Run: headless pygame with SDL's dummy video driver; simulated clock (each Clock.tick advances the game by its frame time, no real sleeping); random seed 0; keys injected as events and as key.get_pressed() state; no mouse input.
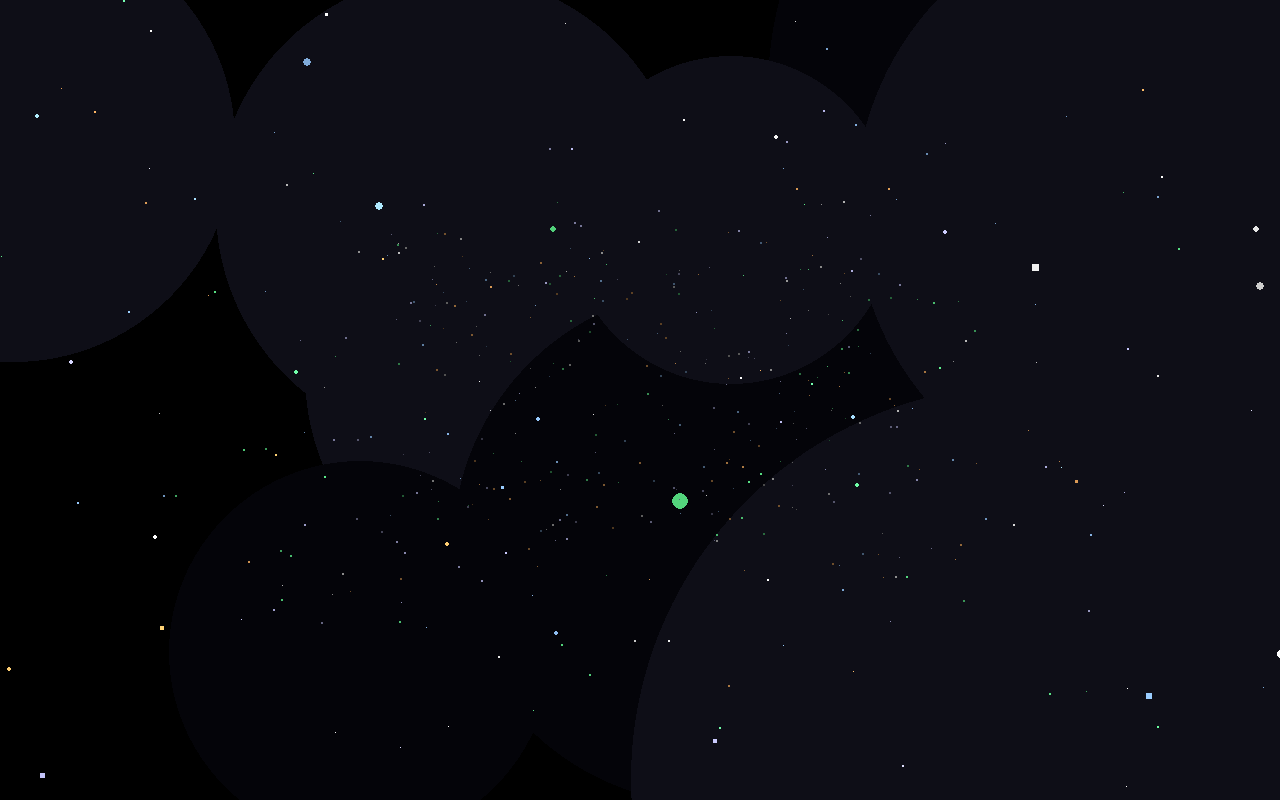
Frame 1 of 4 · flips 1–60 · no input
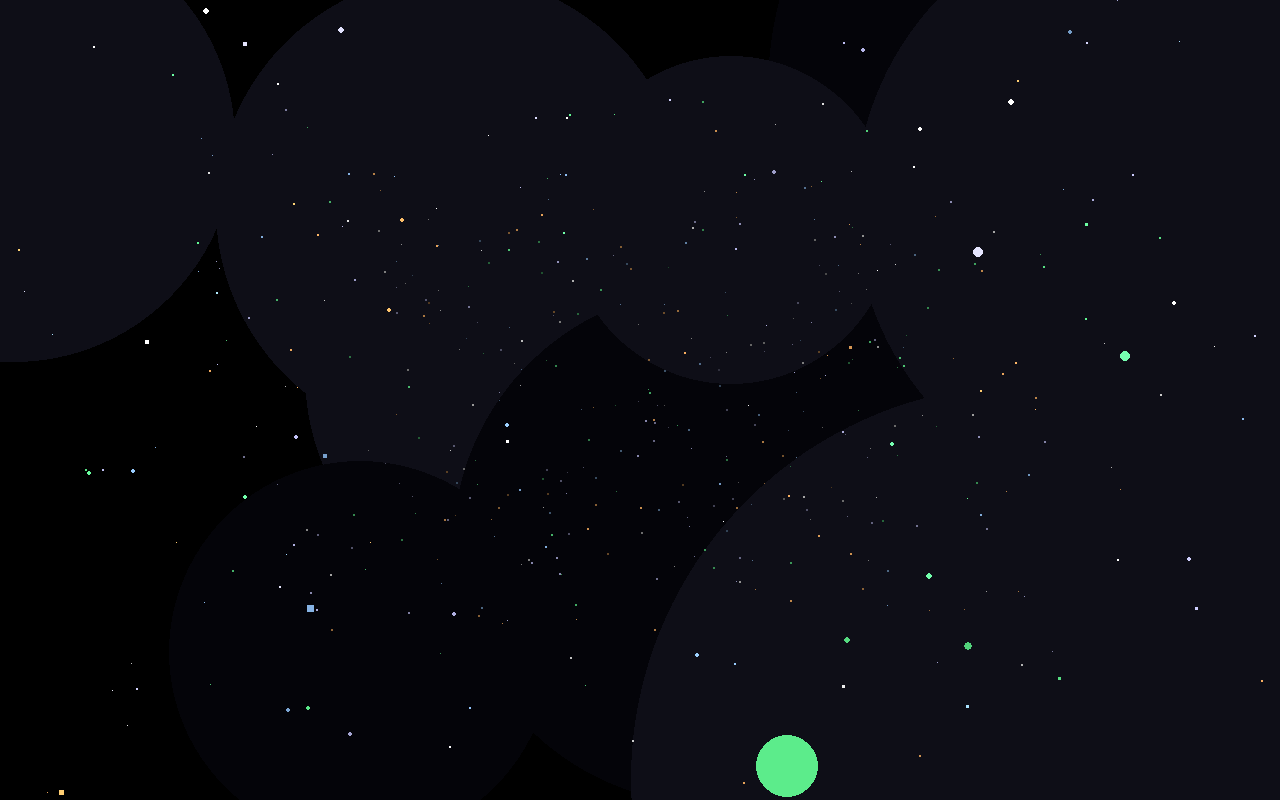
Frame 2 of 4 · flips 61–180 · tapped SPACE, RETURN · held RIGHT (→), D
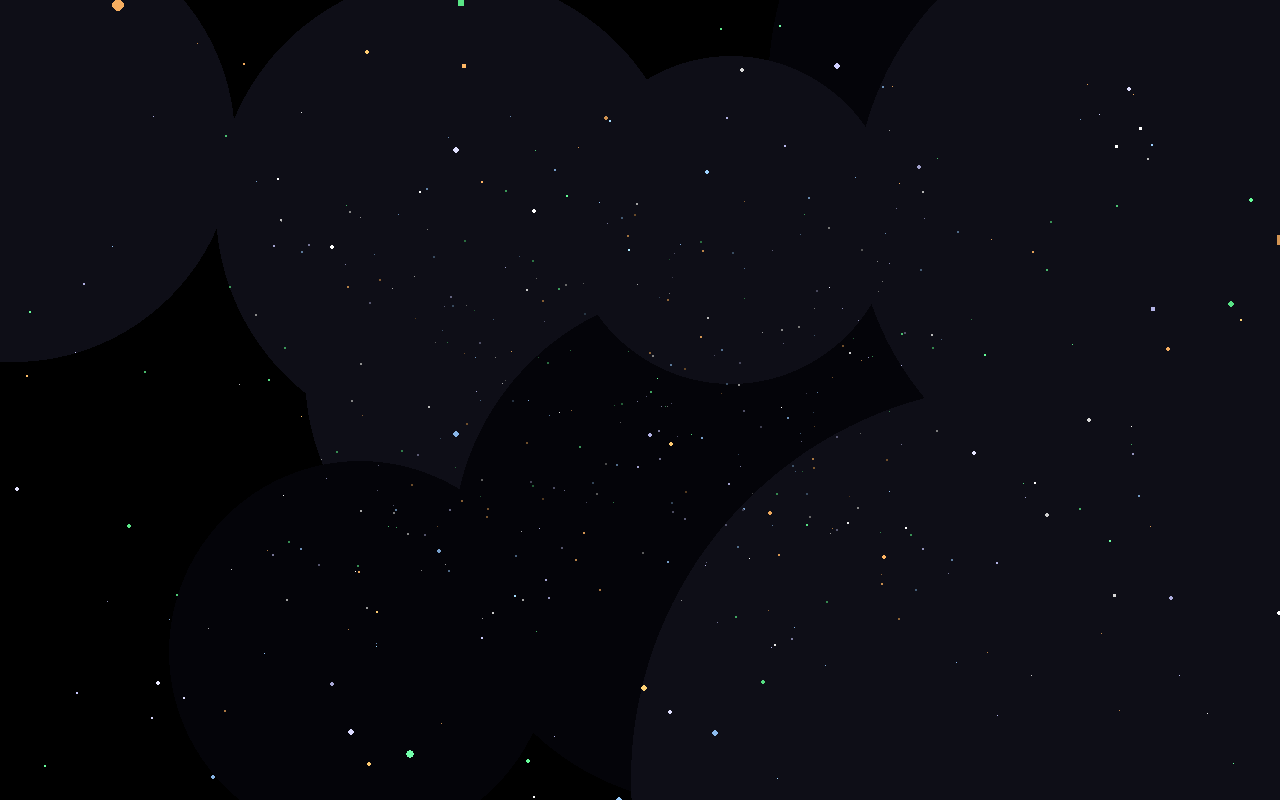
Frame 3 of 4 · flips 181–300 · held DOWN (↓), S
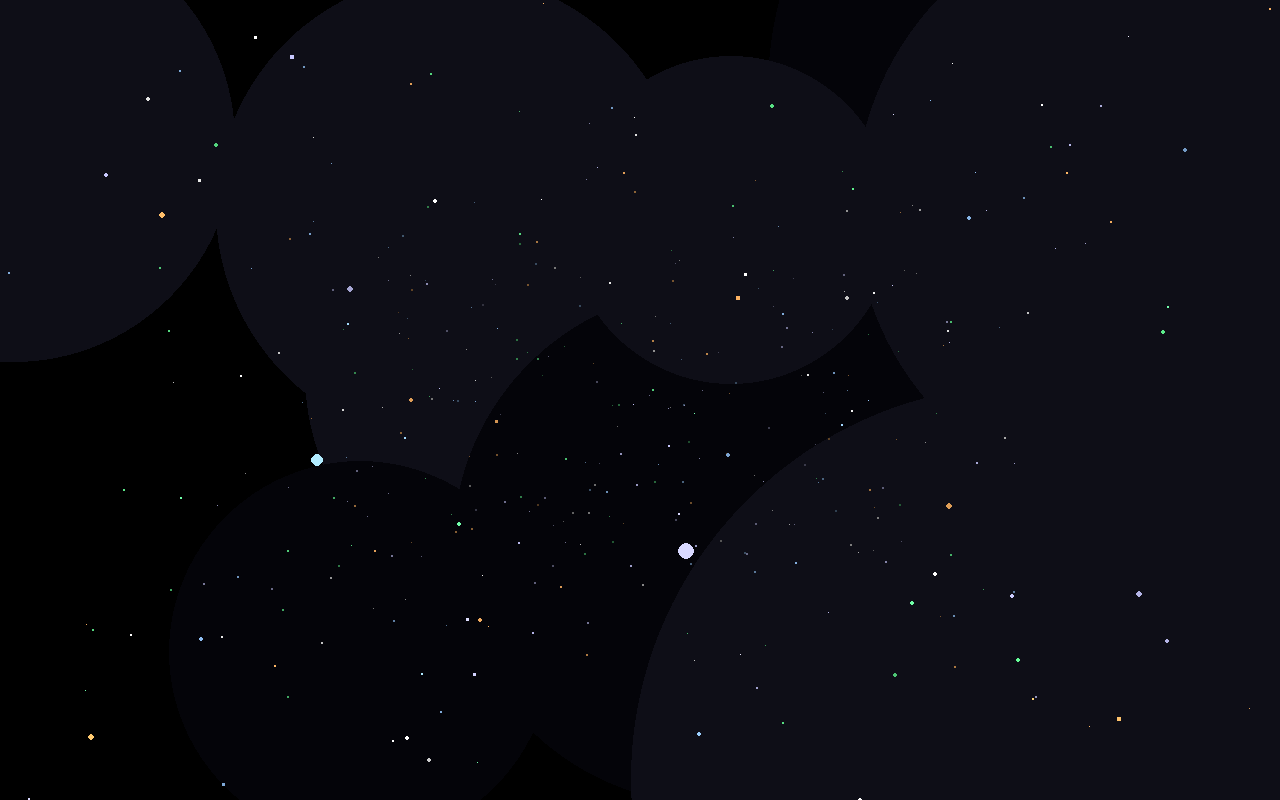
Frame 4 of 4 · flips 301–420 · held LEFT (←), A, UP (↑), W

The pygame program that drew these frames:

import pygame
import random
import math
import sys

# --- Initialize Pygame ---
pygame.init()

# --- Screen Dimensions ---
SCREEN_WIDTH = 1280  # Increased default width
SCREEN_HEIGHT = 800  # Increased default height
screen = pygame.display.set_mode((SCREEN_WIDTH, SCREEN_HEIGHT))
pygame.display.set_caption("Dynamic Tech Display")

# --- Colors ---
BLACK = (0, 0, 0)
WHITE = (255, 255, 255)
GRAY = (50, 50, 50)
TRANSPARENT_BLACK = (0, 0, 0, 10) # For binary trail

# --- Global Settings ---
global_speed_multiplier = 1.0 # Affects all modes
FPS = 60 # Frames per second

# --- Modes ---
MODE_STARS = 0
MODE_PIPES = 1
MODE_BINARY = 2

current_mode = MODE_STARS
transitioning = False
transition_alpha = 0 # For fade effect (0 to 255)
transition_speed = 5 # How fast the fade happens

# --- Mode Customization Variables ---

# --- Stars Mode ---
NUM_STARS = 600 # Increased default number of stars
STARS_LIST = []
STAR_DENSITY = 1.0 # Controls how many stars are generated (1.0 is default)

TECH_STAR_COLORS = [
    (150, 200, 255), # Light Blue
    (100, 255, 150), # Light Green
    (255, 180, 100), # Light Orange
    (200, 200, 255), # Lavender
    (255, 255, 255)  # White
]

STAR_VIEW_DISTANCE = 1200 # How far the stars initially are in Z
STAR_FOCAL_LENGTH = 350   # Controls the perspective effect (higher = stronger perspective)
STAR_Z_RESET = STAR_VIEW_DISTANCE + 200 # Z value when a star resets to the back

NEBULA_ELEMENTS = []
NUM_NEBULAE = 10 # More nebulae
NEBULA_PALETTES = [
    [(30, 30, 60, 40), (60, 60, 100, 60)],  # Dark Blue/Purple
    [(30, 60, 30, 40), (60, 100, 60, 60)],  # Dark Green
    [(60, 30, 30, 40), (100, 60, 60, 60)],  # Dark Red
    [(50, 50, 50, 40), (80, 80, 80, 60)],   # Grayscale
    [(0, 40, 40, 40), (0, 80, 80, 60)]      # Dark Cyan
]
nebula_surface = pygame.Surface((SCREEN_WIDTH, SCREEN_HEIGHT), pygame.SRCALPHA)
current_nebula_palette = random.choice(NEBULA_PALETTES)

def init_stars_mode():
    global STARS_LIST, current_nebula_palette, NEBULA_ELEMENTS
    STARS_LIST = []
    for _ in range(NUM_STARS):
        star = create_star_data()
        if star:
            STARS_LIST.append(star)
    current_nebula_palette = random.choice(NEBULA_PALETTES)
    NEBULA_ELEMENTS = []
    for _ in range(NUM_NEBULAE):
        nebula_color = random.choice(current_nebula_palette)
        nebula_radius = random.randint(150, 400)
        nebula_x = random.randint(0, SCREEN_WIDTH)
        nebula_y = random.randint(0, SCREEN_HEIGHT)
        NEBULA_ELEMENTS.append({'pos': (nebula_x, nebula_y), 'radius': nebula_radius, 'color': nebula_color})

def create_star_data():
    if random.random() > STAR_DENSITY:
        return None
    x = random.uniform(-SCREEN_WIDTH / 2, SCREEN_WIDTH / 2)
    y = random.uniform(-SCREEN_HEIGHT / 2, SCREEN_HEIGHT / 2)
    z = random.uniform(50, STAR_VIEW_DISTANCE)
    base_speed = random.uniform(0.5, 3.0)
    shape_type = random.choice(['circle', 'square'])
    size_factor = random.uniform(0.8, 2.5)
    color = random.choice(TECH_STAR_COLORS)
    return {'x': x, 'y': y, 'z': z, 'base_speed': base_speed,
            'shape': shape_type, 'size_factor': size_factor, 'color': color}

def get_flicker_brightness(base_brightness):
    return base_brightness * random.uniform(0.8, 1.2)

def update_stars_mode():
    stars_to_remove = [] # List to hold stars to remove
    for i, star in enumerate(STARS_LIST):
        star['z'] -= star['base_speed'] * global_speed_multiplier
        if star['z'] <= 1:
            new_star = create_star_data()
            if new_star:
                STARS_LIST[i] = new_star
            else: # If new star creation was skipped due to density
                stars_to_remove.append(i) # Mark for removal
            
    # Remove stars in reverse order to avoid index issues
    for i in reversed(stars_to_remove):
        del STARS_LIST[i]
    
    # Add new stars to maintain density if some were removed
    while len(STARS_LIST) < NUM_STARS * STAR_DENSITY: # Aim for NUM_STARS * DENSITY
        star = create_star_data()
        if star:
            STARS_LIST.append(star)


def draw_stars_mode(screen):
    # Draw nebulas (draw on a separate surface for transparency)
    nebula_surface.fill((0,0,0,0)) # Clear previous nebula drawings
    for nebula in NEBULA_ELEMENTS:
        # Ensure nebula color is RGBA for pygame.SRCALPHA surface
        if len(nebula['color']) == 3: # If RGB, add a default alpha
            nebula_draw_color = nebula['color'] + (255,)
        else:
            nebula_draw_color = nebula['color']
        pygame.draw.circle(nebula_surface, nebula_draw_color, nebula['pos'], nebula['radius'])
    screen.blit(nebula_surface, (0,0))

    # Update and Draw Stars
    for star in STARS_LIST:
        screen_x = int((star['x'] / star['z']) * STAR_FOCAL_LENGTH + SCREEN_WIDTH / 2)
        screen_y = int((star['y'] / star['z']) * STAR_FOCAL_LENGTH + SCREEN_HEIGHT / 2)
        projected_size = max(1, int(star['size_factor'] * STAR_FOCAL_LENGTH / star['z']))
        base_brightness_factor = max(0.1, min(1.0, STAR_FOCAL_LENGTH / star['z']))
        brightness_factor = get_flicker_brightness(base_brightness_factor)

        # Calculate final RGB color components (ensure it's an RGB tuple)
        current_color_rgb = (
            int(star['color'][0] * brightness_factor),
            int(star['color'][1] * brightness_factor),
            int(star['color'][2] * brightness_factor)
        )
        # Clamp color values to 0-255 just in case
        current_color_rgb = (
            min(255, max(0, current_color_rgb[0])),
            min(255, max(0, current_color_rgb[1])),
            min(255, max(0, current_color_rgb[2]))
        )

        if -projected_size < screen_x < SCREEN_WIDTH + projected_size and \
           -projected_size < screen_y < SCREEN_HEIGHT + projected_size:
            if star['shape'] == 'circle':
                pygame.draw.circle(screen, current_color_rgb, (screen_x, screen_y), projected_size)
            elif star['shape'] == 'square':
                rect_x = screen_x - projected_size // 2
                rect_y = screen_y - projected_size // 2
                pygame.draw.rect(screen, current_color_rgb, (rect_x, rect_y, projected_size, projected_size))

# --- Pipes Mode ---
PIPE_COLOR = (0, 255, 255) # Cyan
PIPE_COLOR_ALT = (0, 150, 200) # Darker Cyan for segments
PIPE_THICKNESS = 3
PIPE_MAX_LENGTH = 150
PIPE_MIN_LENGTH = 50
PIPE_SPAWN_INTERVAL = 30 # Frames between new pipes
PIPE_LIFETIME = 300 # Frames
PIPES_LIST = []
pipe_spawn_timer = 0

def init_pipes_mode():
    global PIPES_LIST, pipe_spawn_timer
    PIPES_LIST = []
    pipe_spawn_timer = 0

def create_pipe_segment(x, y, length, angle, color, thickness, lifetime):
    return {
        'start_pos': (x, y),
        'end_pos': (x + length * math.cos(angle), y + length * math.sin(angle)),
        'length': length,
        'angle': angle,
        'color': color,
        'thickness': thickness,
        'lifetime': lifetime,
        'current_lifetime': 0
    }

def update_pipes_mode():
    global pipe_spawn_timer
    pipe_spawn_timer += 1
    if pipe_spawn_timer >= PIPE_SPAWN_INTERVAL / global_speed_multiplier:
        pipe_spawn_timer = 0
        side = random.choice(['left', 'right', 'top', 'bottom'])
        if side == 'left':
            x = 0
            y = random.randint(0, SCREEN_HEIGHT)
            angle = random.uniform(-math.pi / 4, math.pi / 4) # Mostly right
        elif side == 'right':
            x = SCREEN_WIDTH
            y = random.randint(0, SCREEN_HEIGHT)
            angle = random.uniform(3 * math.pi / 4, 5 * math.pi / 4) # Mostly left
        elif side == 'top':
            x = random.randint(0, SCREEN_WIDTH)
            y = 0
            angle = random.uniform(math.pi / 4, 3 * math.pi / 4) # Mostly down
        else: # bottom
            x = random.randint(0, SCREEN_WIDTH)
            y = SCREEN_HEIGHT
            angle = random.uniform(-3 * math.pi / 4, -math.pi / 4) # Mostly up

        length = random.uniform(PIPE_MIN_LENGTH, PIPE_MAX_LENGTH)
        thickness = random.randint(PIPE_THICKNESS - 1, PIPE_THICKNESS + 1)
        PIPES_LIST.append(create_pipe_segment(x, y, length, angle, PIPE_COLOR, thickness, PIPE_LIFETIME))

    pipes_to_remove = []
    for pipe in PIPES_LIST:
        pipe['current_lifetime'] += 1
        if pipe['current_lifetime'] >= pipe['lifetime']:
            pipes_to_remove.append(pipe)
            continue

        # Move the pipe segment
        move_amount = 3 * global_speed_multiplier
        pipe['start_pos'] = (pipe['start_pos'][0] + move_amount * math.cos(pipe['angle']),
                             pipe['start_pos'][1] + move_amount * math.sin(pipe['angle']))
        pipe['end_pos'] = (pipe['end_pos'][0] + move_amount * math.cos(pipe['angle']),
                           pipe['end_pos'][1] + move_amount * math.sin(pipe['angle']))

        # Optionally, create a new segment at the head to extend the pipe
        if random.random() < 0.1 * global_speed_multiplier: # Chance to grow
            new_angle = pipe['angle'] + random.uniform(-math.pi/8, math.pi/8) # Slight turn
            new_length = random.uniform(10, 30)
            PIPES_LIST.append(create_pipe_segment(pipe['end_pos'][0], pipe['end_pos'][1],
                                                    new_length, new_angle, PIPE_COLOR_ALT,
                                                    pipe['thickness'], pipe['lifetime'] // 2)) # Shorter tail segments

    for pipe in pipes_to_remove:
        if pipe in PIPES_LIST: # Check if it hasn't been removed by new segment creation
            PIPES_LIST.remove(pipe)

def draw_pipes_mode(screen):
    for pipe in PIPES_LIST:
        alpha = 255 * (1 - pipe['current_lifetime'] / pipe['lifetime'])
        color = (pipe['color'][0], pipe['color'][1], pipe['color'][2], int(alpha))
        # Use a temporary surface for drawing with alpha
        temp_surf = pygame.Surface((SCREEN_WIDTH, SCREEN_HEIGHT), pygame.SRCALPHA)
        pygame.draw.line(temp_surf, color, pipe['start_pos'], pipe['end_pos'], pipe['thickness'])
        screen.blit(temp_surf, (0,0))


# --- Binary Mode ---
FONT_SIZE = 24
BINARY_COLUMN_WIDTH = FONT_SIZE
BINARY_DROP_SPEED_MIN = 2
BINARY_DROP_SPEED_MAX = 5
BINARY_TEXT_COLORS = [
    (0, 255, 0),    # Bright Green
    (50, 200, 50),  # Medium Green
    (100, 255, 100) # Light Green
]
BINARY_ACTIVE_COLOR = (255, 255, 255) # White for the leading character
BINARY_TRAIL_LENGTH = 20 # How many characters in a column
BINARY_CHARS_PER_COLUMN = math.ceil(SCREEN_HEIGHT / FONT_SIZE) # Max chars in a column

font = pygame.font.Font(None, FONT_SIZE)

# Initialize binary_columns for the first time
binary_columns = []
def init_binary_columns_data():
    global binary_columns
    binary_columns = []
    for i in range(SCREEN_WIDTH // BINARY_COLUMN_WIDTH):
        binary_columns.append({
            'x': i * BINARY_COLUMN_WIDTH,
            'y': random.randint(-SCREEN_HEIGHT, 0), # Start off-screen
            'speed': random.uniform(BINARY_DROP_SPEED_MIN, BINARY_DROP_SPEED_MAX),
            'chars': [random.choice(['0', '1']) for _ in range(BINARY_TRAIL_LENGTH + BINARY_CHARS_PER_COLUMN * 2)], # Pre-generate characters
            'current_char_index': random.randint(0, BINARY_CHARS_PER_COLUMN * 2 - 1) # Random start char
        })

def init_binary_mode():
    init_binary_columns_data() # Call the helper to re-initialize

def update_binary_mode():
    for column in binary_columns:
        column['y'] += column['speed'] * global_speed_multiplier
        # When column goes off screen, reset its position and speed
        if column['y'] - (BINARY_TRAIL_LENGTH + 1) * FONT_SIZE > SCREEN_HEIGHT: # Adjusted reset point
            column['y'] = random.randint(-SCREEN_HEIGHT // 2, 0) # Reset to top half of screen (or just above)
            column['speed'] = random.uniform(BINARY_DROP_SPEED_MIN, BINARY_DROP_SPEED_MAX)
            column['current_char_index'] = random.randint(0, len(column['chars']) - 1) # Reset char index to a random point


def draw_binary_mode(screen):
    # Draw a transparent black rectangle over the entire screen to create the "trail" effect
    # This needs to be drawn on the main screen each frame to create the fading effect
    fade_surface = pygame.Surface((SCREEN_WIDTH, SCREEN_HEIGHT), pygame.SRCALPHA)
    fade_surface.fill(TRANSPARENT_BLACK)
    screen.blit(fade_surface, (0, 0))

    for column in binary_columns:
        for i in range(BINARY_TRAIL_LENGTH):
            char_y = int(column['y']) - i * FONT_SIZE # Cast to int for drawing
            
            # Only draw if character is within screen bounds (roughly)
            if char_y < -FONT_SIZE or char_y > SCREEN_HEIGHT:
                continue

            char_index = (column['current_char_index'] - i) % len(column['chars'])
            char = column['chars'][char_index]

            if i == 0: # Leading character is active color
                text_color = BINARY_ACTIVE_COLOR
            else: # Trailing characters get dimmer
                # Distribute trail colors evenly across the trail length
                color_idx_float = (i / BINARY_TRAIL_LENGTH) * (len(BINARY_TEXT_COLORS) - 1)
                color_idx = int(color_idx_float)
                
                # Interpolate between colors for smoother fade, if desired
                # For simplicity here, we'll just pick the nearest color
                text_color = BINARY_TEXT_COLORS[color_idx]

            text_surface = font.render(char, True, text_color)
            screen.blit(text_surface, (column['x'], char_y))

# --- Transition Function ---
def start_transition(next_mode_val):
    global transitioning, transition_alpha, next_mode_after_transition
    transitioning = True
    transition_alpha = 0
    next_mode_after_transition = next_mode_val

def update_transition():
    global transitioning, transition_alpha, current_mode

    if transitioning:
        # Phase 1: Fade out current mode to black
        if transition_alpha < 255:
            transition_alpha += transition_speed * (255 / FPS) * 2 # Speed up fade to black
            if transition_alpha >= 255:
                transition_alpha = 255
                # Once fully black, switch mode and initialize
                current_mode = next_mode_after_transition
                if current_mode == MODE_STARS:
                    init_stars_mode()
                elif current_mode == MODE_PIPES:
                    init_pipes_mode()
                elif current_mode == MODE_BINARY:
                    init_binary_mode()
        # Phase 2: Fade in new mode from black
        else: # transition_alpha is 255 (fully black)
            transition_alpha -= transition_speed * (255 / FPS) * 2 # Speed up fade from black
            if transition_alpha <= 0:
                transition_alpha = 0
                transitioning = False

def draw_transition(screen):
    if transitioning:
        overlay = pygame.Surface((SCREEN_WIDTH, SCREEN_HEIGHT), pygame.SRCALPHA)
        # Use current transition_alpha to determine transparency of the black overlay
        overlay.fill((0, 0, 0, int(min(255, transition_alpha))))
        screen.blit(overlay, (0, 0))

# --- Main Game Loop ---
running = True
clock = pygame.time.Clock()

# Initialize the first mode
init_stars_mode() # Start with stars

# Initialize binary columns data initially (even if not in binary mode yet)
# to avoid errors if font is used later or column data is accessed
init_binary_columns_data()

while running:
    # --- Event Handling ---
    for event in pygame.event.get():
        if event.type == pygame.QUIT:
            running = False
        elif event.type == pygame.KEYDOWN:
            if event.key == pygame.K_UP:
                global_speed_multiplier = min(global_speed_multiplier + 0.1, 3.0)
            elif event.key == pygame.K_DOWN:
                global_speed_multiplier = max(global_speed_multiplier - 0.1, 0.1)
            elif event.key == pygame.K_1: # Switch to Stars Mode
                if current_mode != MODE_STARS and not transitioning:
                    start_transition(MODE_STARS)
            elif event.key == pygame.K_2: # Switch to Pipes Mode
                if current_mode != MODE_PIPES and not transitioning:
                    start_transition(MODE_PIPES)
            elif event.key == pygame.K_3: # Switch to Binary Mode
                if current_mode != MODE_BINARY and not transitioning:
                    start_transition(MODE_BINARY)
            elif event.key == pygame.K_LEFT: # Star Density control (only in star mode)
                if current_mode == MODE_STARS:
                    STAR_DENSITY = max(0.1, STAR_DENSITY - 0.1)
                    # Re-populate stars based on new density
                    # This is a simple way; for very precise control, you might need to
                    # remove a percentage or add stars to reach the target density
                    STARS_LIST = [star for star in STARS_LIST if random.random() < STAR_DENSITY]
                    while len(STARS_LIST) < NUM_STARS * STAR_DENSITY:
                        star = create_star_data()
                        if star:
                            STARS_LIST.append(star)

            elif event.key == pygame.K_RIGHT: # Star Density control (only in star mode)
                if current_mode == MODE_STARS:
                    STAR_DENSITY = min(1.0, STAR_DENSITY + 0.1)
                    # Add new stars to reach new density
                    while len(STARS_LIST) < NUM_STARS * STAR_DENSITY:
                        star = create_star_data()
                        if star:
                            STARS_LIST.append(star)

            elif event.key == pygame.K_r: # Randomize Nebula Palette (only in star mode)
                if current_mode == MODE_STARS:
                    current_nebula_palette = random.choice(NEBULA_PALETTES)
                    NEBULA_ELEMENTS = []
                    for _ in range(NUM_NEBULAE):
                        nebula_color = random.choice(current_nebula_palette)
                        nebula_radius = random.randint(150, 400)
                        nebula_x = random.randint(0, SCREEN_WIDTH)
                        nebula_y = random.randint(0, SCREEN_HEIGHT)
                        NEBULA_ELEMENTS.append({'pos': (nebula_x, nebula_y), 'radius': nebula_radius, 'color': nebula_color})
            elif event.key == pygame.K_ESCAPE:
                running = False


    # --- Update Logic ---
    if not transitioning:
        if current_mode == MODE_STARS:
            update_stars_mode()
        elif current_mode == MODE_PIPES:
            update_pipes_mode()
        elif current_mode == MODE_BINARY:
            update_binary_mode()
    else:
        update_transition()

    # --- Drawing ---
    # Fill the screen with black if not in binary mode, as binary mode handles its own background for trailing effect
    if current_mode != MODE_BINARY:
        screen.fill(BLACK)

    if current_mode == MODE_STARS:
        draw_stars_mode(screen)
    elif current_mode == MODE_PIPES:
        draw_pipes_mode(screen)
    elif current_mode == MODE_BINARY:
        draw_binary_mode(screen) # Binary mode draws its own background for trail

    draw_transition(screen) # Draw transition overlay if active

    # --- Update Display ---
    pygame.display.flip()

    # --- Frame Rate Control ---
    clock.tick(FPS)

# --- Quit Pygame ---
pygame.quit()
sys.exit()
